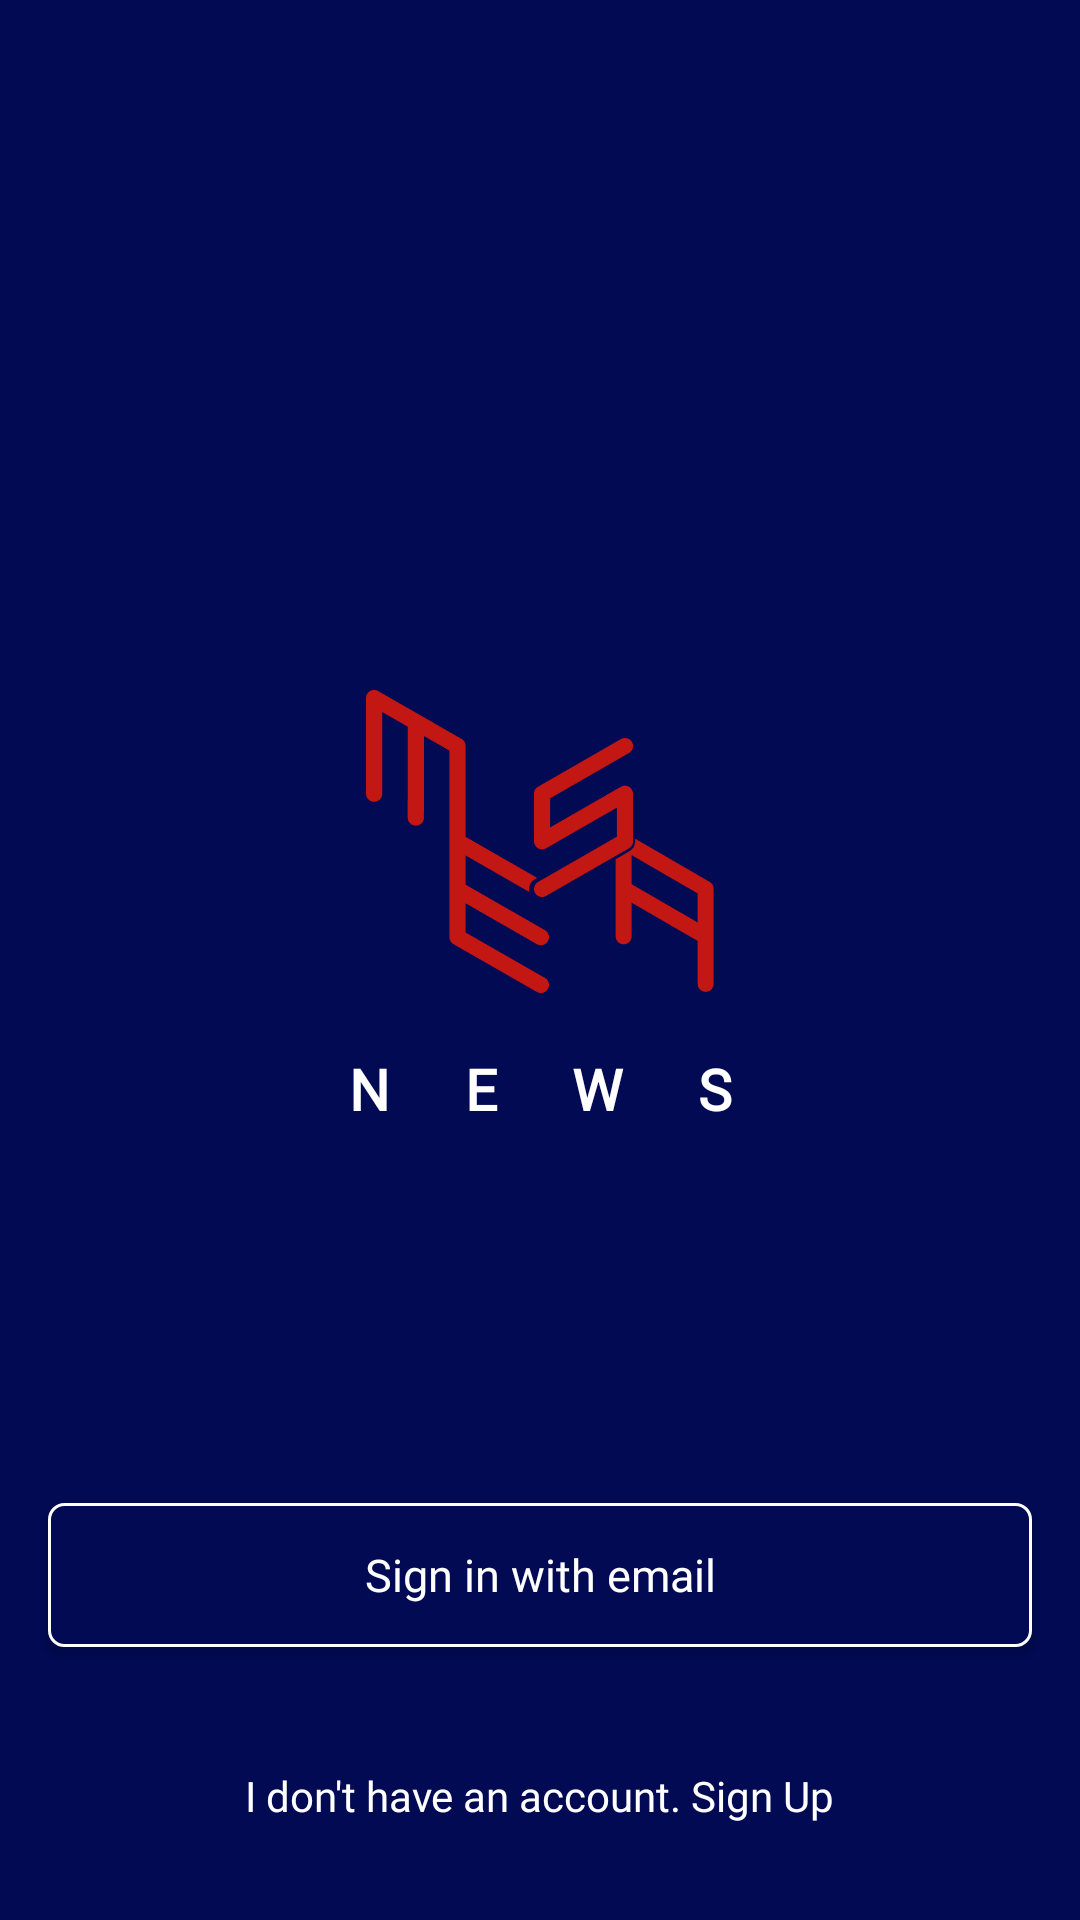

Write the Android layout XML for this screen, with the resource values it uses.
<!-- AndroidManifest.xml: application theme Theme.MesaNews -->
<!-- res/layout/fragment_login_home.xml -->
<?xml version="1.0" encoding="utf-8"?>
<androidx.constraintlayout.widget.ConstraintLayout xmlns:android="http://schemas.android.com/apk/res/android"
    xmlns:app="http://schemas.android.com/apk/res-auto"
    xmlns:tools="http://schemas.android.com/tools"
    android:layout_width="match_parent"
    android:layout_height="match_parent"
    android:background="@color/primary_blue"
    tools:context=".presentation.login.fragment.LoginHomeFragment">

    <ImageView
        android:id="@+id/imageView"
        android:layout_width="wrap_content"
        android:layout_height="wrap_content"
        android:layout_marginTop="230dp"
        android:src="@drawable/logo"
        app:layout_constraintEnd_toEndOf="parent"
        app:layout_constraintStart_toStartOf="parent"
        app:layout_constraintTop_toTopOf="parent"
        android:contentDescription="@string/logo" />

    <TextView
        android:id="@+id/textView"
        android:layout_width="wrap_content"
        android:layout_height="wrap_content"
        android:layout_marginTop="@dimen/spacing19"
        android:fontFamily="@font/roboto_bold"
        android:letterSpacing="1.32"
        android:lineSpacingExtra="@dimen/size36"
        android:text="@string/News"
        android:textAllCaps="true"
        android:textColor="@color/white"
        android:textSize="@dimen/size19"
        android:textStyle="bold"
        app:layout_constraintEnd_toEndOf="parent"
        app:layout_constraintStart_toStartOf="parent"
        app:layout_constraintTop_toBottomOf="@+id/imageView" />

    <androidx.appcompat.widget.AppCompatButton
        style="@style/BaseButton"
        android:id="@+id/btn_signin_email"
        android:layout_width="0dp"
        android:layout_height="wrap_content"
        android:layout_marginStart="@dimen/spacing16"
        android:layout_marginEnd="@dimen/spacing16"
        android:layout_marginBottom="@dimen/spacing40"
        android:background="@drawable/bg_blue_button"
        android:text="@string/log_in_with_email"
        android:textColor="@color/white"
        app:layout_constraintBottom_toTopOf="@+id/btn_signup"
        app:layout_constraintEnd_toEndOf="parent"
        app:layout_constraintStart_toStartOf="parent" />

    <TextView
        android:id="@+id/btn_signup"
        android:layout_width="wrap_content"
        android:layout_height="wrap_content"
        android:layout_marginBottom="@dimen/spacing32"
        android:fontFamily="@font/roboto"
        android:text="@string/dont_have_an_account_register"
        android:textColor="@color/white"
        app:layout_constraintBottom_toBottomOf="parent"
        app:layout_constraintEnd_toEndOf="parent"
        app:layout_constraintStart_toStartOf="parent" />
</androidx.constraintlayout.widget.ConstraintLayout>
<!-- resources referenced by this layout -->
<resources>
  <color name="primary_blue">#010A53</color>
  <color name="white">#FFFFFFFF</color>
  <dimen name="size19">19sp</dimen>
  <dimen name="size36">36sp</dimen>
  <dimen name="spacing16">16dp</dimen>
  <dimen name="spacing19">19dp</dimen>
  <dimen name="spacing32">32dp</dimen>
  <dimen name="spacing40">40dp</dimen>
  <!-- drawable bg_blue_button (drawable) -->
  <?xml version="1.0" encoding="utf-8"?>
  <shape xmlns:android="http://schemas.android.com/apk/res/android"
      android:shape="rectangle">
      <stroke android:color="@color/white" android:width="1dp"/>
      <solid android:color="@color/primary_blue" />
      <corners android:radius="5dp" />
  </shape>
  <!-- drawable logo: png bitmap (drawable-hdpi, 3744 bytes) -->
  <string name="News">News</string>
  <string name="dont_have_an_account_register">I don\'t have an account. Sign Up</string>
  <string name="log_in_with_email">Sign in with email</string>
  <string name="logo">Logo</string>
  <style name="BaseButton">
          <item name="fontFamily">@font/roboto_bold</item>
          <item name="textAllCaps">false</item>
          <item name="android:textSize">@dimen/size15</item>
          <item name="android:paddingTop">@dimen/spacing13</item>
          <item name="android:paddingBottom">@dimen/spacing13</item>
      </style>
  <style name="Theme.MesaNews" parent="Theme.MaterialComponents.DayNight.NoActionBar">
          
          <item name="colorPrimary">@color/primary_blue</item>
          <item name="colorPrimaryVariant">@color/purple_700</item>
          <item name="colorOnPrimary">@color/white</item>
          
          <item name="colorSecondary">@color/secondary_blue</item>
          <item name="colorSecondaryVariant">@color/teal_700</item>
          <item name="colorOnSecondary">@color/black</item>
          
          <item name="android:statusBarColor" tools:targetApi="l">@color/primary_blue</item>
          
      </style>
  <dimen name="size15">15sp</dimen>
  <dimen name="spacing13">13dp</dimen>
  <color name="purple_700">#FF3700B3</color>
  <color name="secondary_blue">#0075FF</color>
  <color name="teal_700">#FF018786</color>
  <color name="black">#FF000000</color>
</resources>
